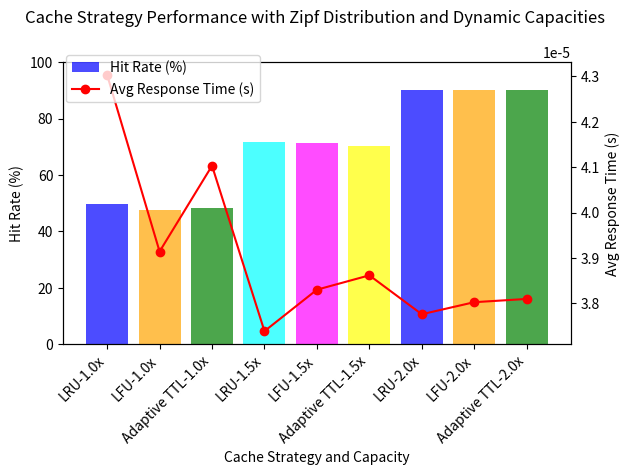

Here is the Python script that generated this plot:
import random
import time
from collections import OrderedDict
import matplotlib.pyplot as plt
import numpy as np

class LRUCache:
    def __init__(self, capacity):
        self.cache = OrderedDict()
        self.capacity = capacity

    def get(self, key):
        if key in self.cache:
            self.cache.move_to_end(key)
            return self.cache[key]
        return -1

    def put(self, key, value):
        if key in self.cache:
            self.cache.move_to_end(key)
        elif len(self.cache) >= self.capacity:
            self.cache.popitem(last=False)
        self.cache[key] = value

class LFUCache:
    def __init__(self, capacity):
        self.capacity = capacity
        self.cache = {}
        self.freq = {}

    def get(self, key):
        if key in self.cache:
            self.freq[key] += 1
            return self.cache[key]
        return -1

    def put(self, key, value):
        if self.capacity <= 0:
            return

        if key in self.cache:
            self.freq[key] += 1
        elif len(self.cache) >= self.capacity:
            lfu_key = min(self.freq, key=self.freq.get)
            self.cache.pop(lfu_key)
            self.freq.pop(lfu_key)
            self.freq[key] = 1
        else:
            self.freq[key] = 1
        self.cache[key] = value

class AdaptiveTTLCache:
    def __init__(self, capacity, base_ttl):
        self.capacity = capacity
        self.cache = {}
        self.expiry = {}
        self.base_ttl = base_ttl

    def get(self, key):
        current_time = time.time()
        if key in self.cache and self.expiry[key] > current_time:
            return self.cache[key]
        elif key in self.cache:
            del self.cache[key]
            del self.expiry[key]
        return -1

    def put(self, key, value):
        current_time = time.time()
        if len(self.cache) >= self.capacity:
            to_remove = min(self.expiry, key=self.expiry.get)
            del self.cache[to_remove]
            del self.expiry[to_remove]
        ttl = self.base_ttl + random.randint(0, 10)
        self.cache[key] = value
        self.expiry[key] = current_time + ttl

class ContentRequestSimulator:
    def __init__(self, num_requests, cache, use_zipf=False):
        self.num_requests = num_requests
        self.cache = cache
        self.use_zipf = use_zipf
        self.content_ids = list(range(1, 101))

    def generate_request(self):
        if self.use_zipf:
            weights = np.random.zipf(a=2.0, size=len(self.content_ids))
            probabilities = weights / sum(weights)
            return np.random.choice(self.content_ids, p=probabilities)
        return random.randint(1, 100)

    def run_simulation(self):
        hit_count = 0
        start_time = time.time()
        for i in range(self.num_requests):
            content_id = self.generate_request()
            if self.cache.get(content_id) != -1:
                hit_count += 1
            else:
                self.cache.put(content_id, f"Content {content_id}")
        end_time = time.time()
        avg_response_time = (end_time - start_time) / self.num_requests
        return hit_count / self.num_requests, avg_response_time

if __name__ == "__main__":
    num_requests = 1000
    initial_cache_capacity = 50

    results = {}
    response_times = {}

    for capacity_factor in [1.0, 1.5, 2.0]:
        print(f"\nSimulating with Cache Capacity: {int(initial_cache_capacity * capacity_factor)}")

        dynamic_cache_capacity = int(initial_cache_capacity * capacity_factor)

        print("Simulating LRU Cache...")
        lru_cache = LRUCache(dynamic_cache_capacity)
        simulator = ContentRequestSimulator(num_requests, lru_cache, use_zipf=True)
        lru_hit_rate, lru_response_time = simulator.run_simulation()
        results[f'LRU-{capacity_factor}x'] = lru_hit_rate
        response_times[f'LRU-{capacity_factor}x'] = lru_response_time
        print(f"LRU Cache Hit Rate: {lru_hit_rate:.2%}, Avg Response Time: {lru_response_time:.5f} seconds")

        print("\nSimulating LFU Cache...")
        lfu_cache = LFUCache(dynamic_cache_capacity)
        simulator = ContentRequestSimulator(num_requests, lfu_cache, use_zipf=True)
        lfu_hit_rate, lfu_response_time = simulator.run_simulation()
        results[f'LFU-{capacity_factor}x'] = lfu_hit_rate
        response_times[f'LFU-{capacity_factor}x'] = lfu_response_time
        print(f"LFU Cache Hit Rate: {lfu_hit_rate:.2%}, Avg Response Time: {lfu_response_time:.5f} seconds")

        print("\nSimulating Adaptive TTL Cache...")
        adaptive_cache = AdaptiveTTLCache(dynamic_cache_capacity, base_ttl=5)
        simulator = ContentRequestSimulator(num_requests, adaptive_cache, use_zipf=True)
        adaptive_hit_rate, adaptive_response_time = simulator.run_simulation()
        results[f'Adaptive TTL-{capacity_factor}x'] = adaptive_hit_rate
        response_times[f'Adaptive TTL-{capacity_factor}x'] = adaptive_response_time
        print(f"Adaptive TTL Cache Hit Rate: {adaptive_hit_rate:.2%}, Avg Response Time: {adaptive_response_time:.5f} seconds")

    # Visualization
    fig, ax1 = plt.subplots()

    bar_positions = range(len(results))
    ax1.bar(bar_positions, [rate * 100 for rate in results.values()], color=['blue', 'orange', 'green', 'cyan', 'magenta', 'yellow'], alpha=0.7, label='Hit Rate (%)')
    ax1.set_ylabel('Hit Rate (%)')
    ax1.set_ylim(0, 100)
    ax1.set_xlabel('Cache Strategy and Capacity')
    ax1.set_xticks(bar_positions)
    ax1.set_xticklabels(results.keys(), rotation=45, ha='right')

    ax2 = ax1.twinx()
    ax2.plot(bar_positions, list(response_times.values()), color='red', marker='o', label='Avg Response Time (s)')
    ax2.set_ylabel('Avg Response Time (s)')

    fig.suptitle('Cache Strategy Performance with Zipf Distribution and Dynamic Capacities')
    fig.legend(loc="upper left", bbox_to_anchor=(0.1, 0.9))

    plt.tight_layout()
    plt.show()
